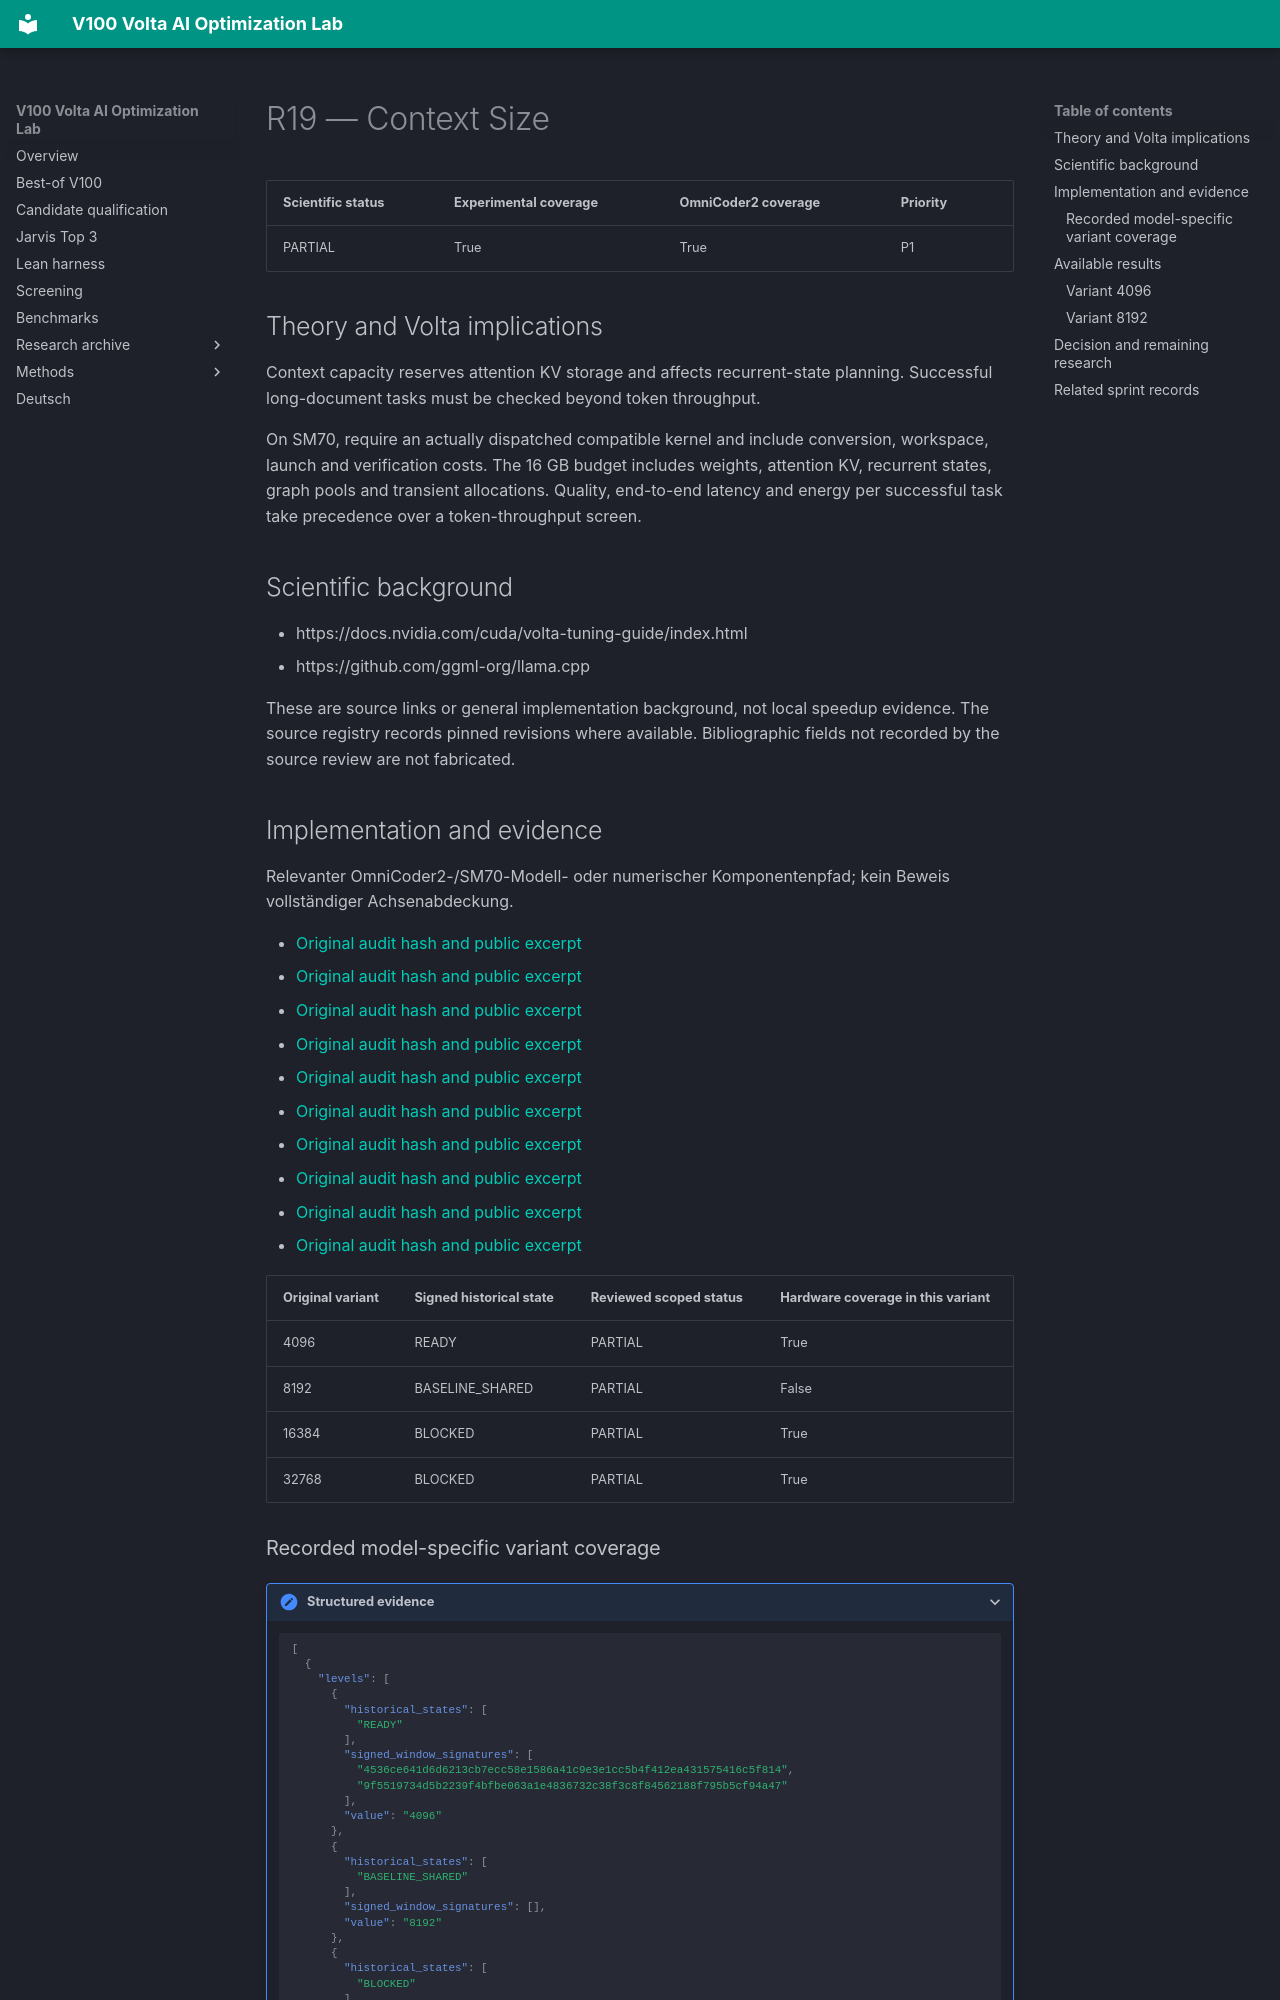

repository: Maxxxel/v100-volta-ai-optimization-lab · page: factors/R19/index.html · generator: mkdocs

# R19 — Context Size

| Scientific status | Experimental coverage | OmniCoder2 coverage | Priority |
|---|---|---|---|
| PARTIAL | True | True | P1 |


## Theory and Volta implications

Context capacity reserves attention KV storage and affects recurrent-state planning. Successful long-document tasks must be checked beyond token throughput.

On SM70, require an actually dispatched compatible kernel and include conversion, workspace, launch and verification costs. The 16 GB budget includes weights, attention KV, recurrent states, graph pools and transient allocations. Quality, end-to-end latency and energy per successful task take precedence over a token-throughput screen.

## Scientific background

- https://docs.nvidia.com/cuda/volta-tuning-guide/index.html
- https://github.com/ggml-org/llama.cpp

These are source links or general implementation background, not local speedup evidence. The source registry records pinned revisions where available. Bibliographic fields not recorded by the source review are not fabricated.

## Implementation and evidence

Relevanter OmniCoder2-/SM70-Modell- oder numerischer Komponentenpfad; kein Beweis vollständiger Achsenabdeckung.

- [Original audit hash and public excerpt](../audits/audit-13f089ed07a2d15ccfe0.md)
- [Original audit hash and public excerpt](../audits/audit-2680061ad08d56e324f6.md)
- [Original audit hash and public excerpt](../audits/audit-3c1799daa595eea43052.md)
- [Original audit hash and public excerpt](../audits/audit-662f15b1e522537fac5f.md)
- [Original audit hash and public excerpt](../audits/audit-6ef3541ff328197853a5.md)
- [Original audit hash and public excerpt](../audits/audit-97b2bd9c2d3316dd4eab.md)
- [Original audit hash and public excerpt](../audits/audit-a1ee955eb446d233e48b.md)
- [Original audit hash and public excerpt](../audits/audit-aa0ca98f1c7f01cc2e07.md)
- [Original audit hash and public excerpt](../audits/audit-dc82ea07c3477de8711f.md)
- [Original audit hash and public excerpt](../audits/audit-f6d5675b7872b3ec1c0c.md)

| Original variant | Signed historical state | Reviewed scoped status | Hardware coverage in this variant |
|---|---|---|---|
| 4096 | READY | PARTIAL | True |
| 8192 | BASELINE_SHARED | PARTIAL | False |
| 16384 | BLOCKED | PARTIAL | True |
| 32768 | BLOCKED | PARTIAL | True |
